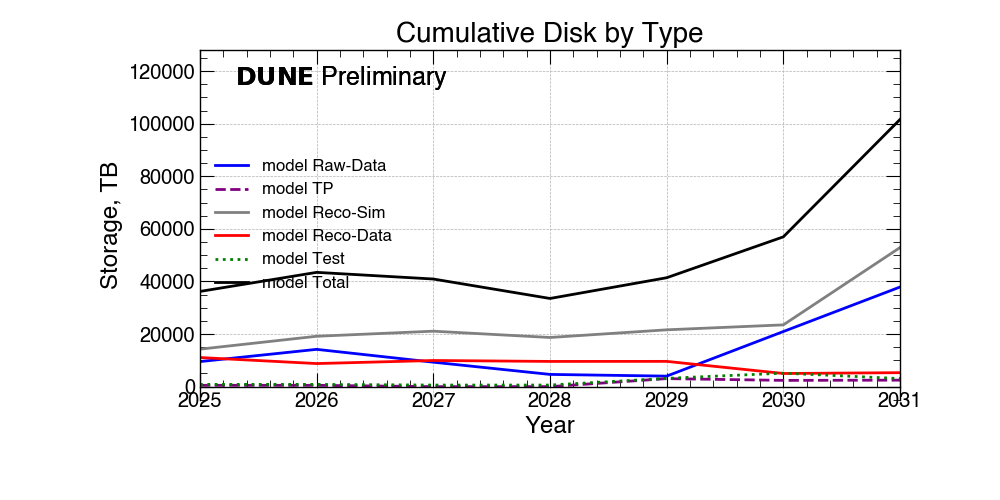

Values plotted in this chart, from the file beside it:
DataTypes, 2025, 2026, 2027, 2028, 2029, 2030, 2031
Raw-Data, 9534, 14184, 9300, 4650, 4000, 20961, 37892
TP, 500, 500, 0, 0, 3050, 2381, 2469
Reco-Sim, 14258, 19163, 21093, 18698, 21615, 23496, 52897
Reco-Data, 11076, 8779, 9947, 9592, 9612, 5004, 5312
Test, 850, 850, 600, 600, 3150, 5137, 3064
Total, 36218, 43476, 40940, 33540, 41427, 56980, 101636
